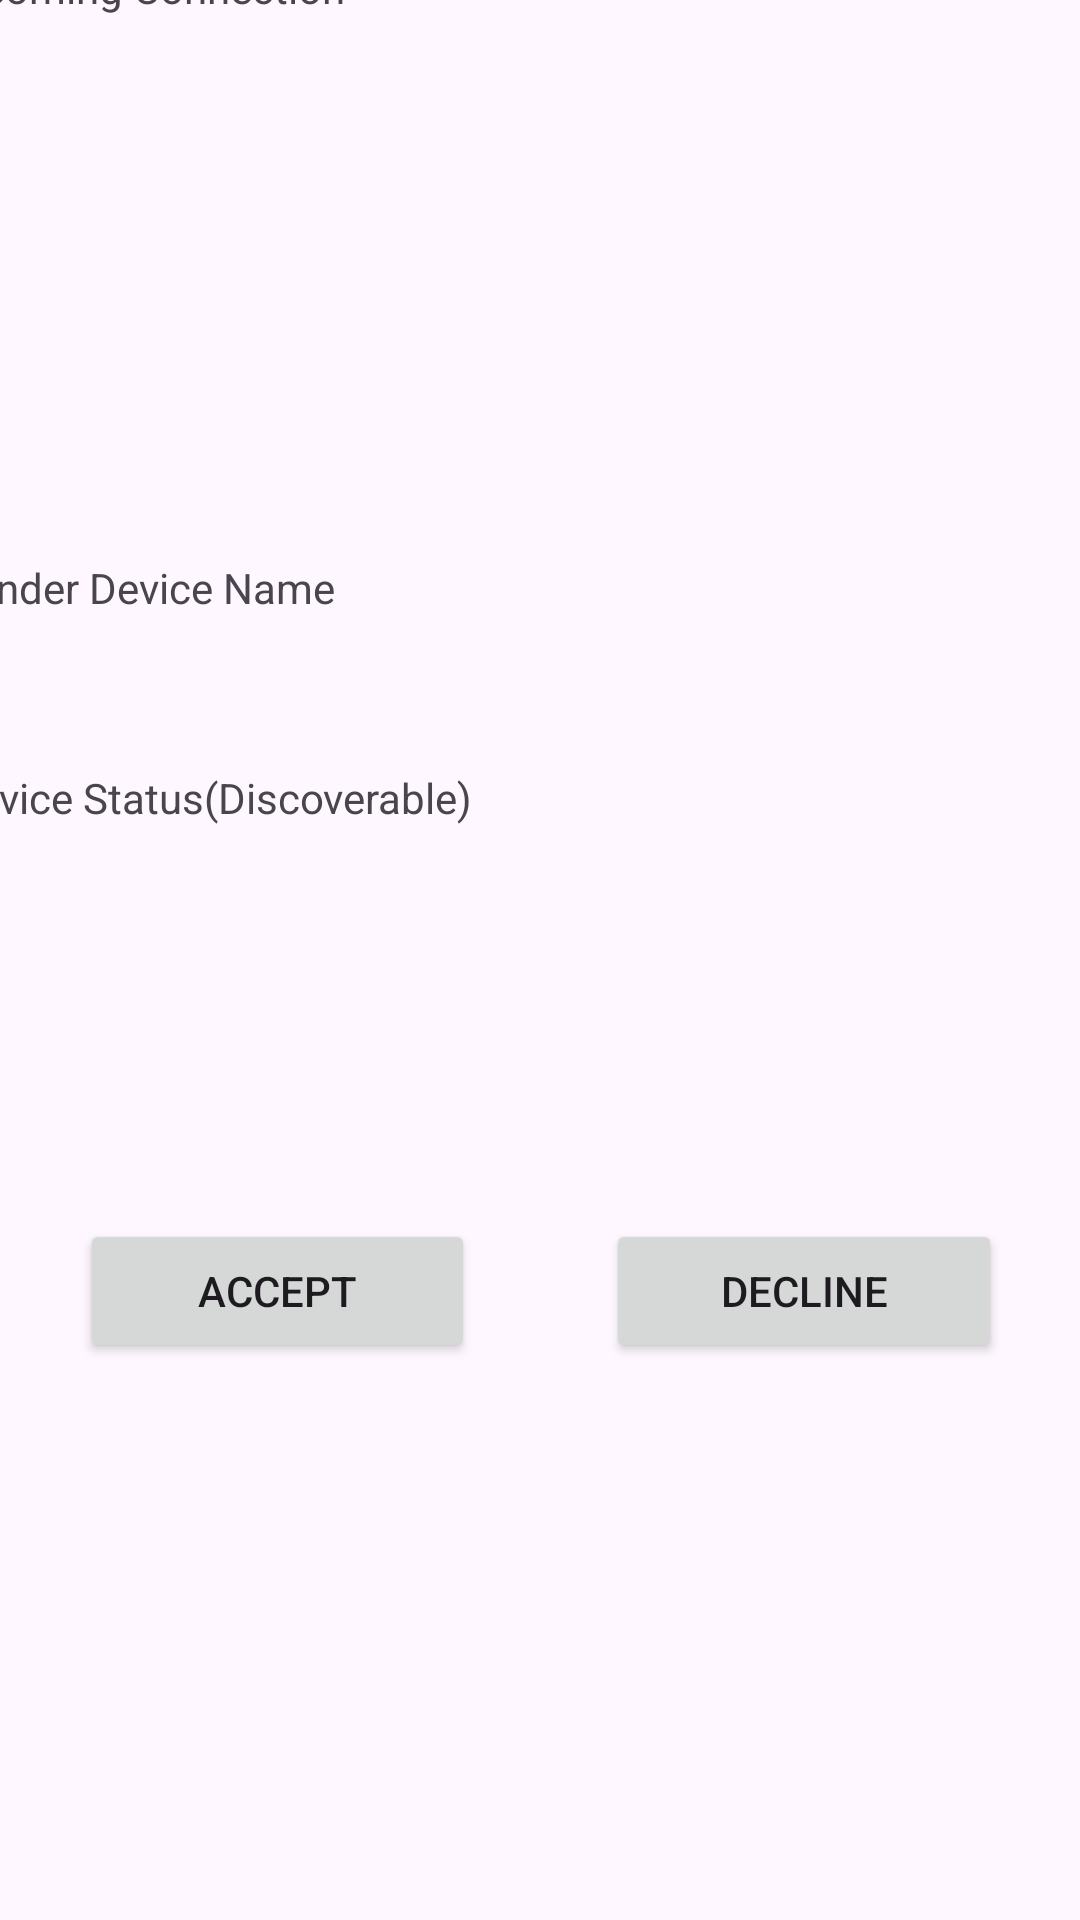

The Android layout XML behind this screen, and the referenced resources:
<!-- AndroidManifest.xml: application theme Theme.FileShare -->
<!-- res/layout/receiver.xml -->
<?xml version="1.0" encoding="utf-8"?>
<androidx.constraintlayout.widget.ConstraintLayout xmlns:android="http://schemas.android.com/apk/res/android"
    xmlns:app="http://schemas.android.com/apk/res-auto"
    xmlns:tools="http://schemas.android.com/tools"
    android:id="@+id/main"
    android:layout_width="match_parent"
    android:layout_height="match_parent"
    tools:context=".ReceiverActivity">

    <LinearLayout
        android:layout_width="395dp"
        android:layout_height="728dp"
        android:layout_marginStart="1dp"
        android:layout_marginTop="1dp"
        android:layout_marginEnd="1dp"
        android:layout_marginBottom="1dp"
        android:orientation="vertical"
        app:layout_constraintBottom_toBottomOf="parent"
        app:layout_constraintEnd_toEndOf="parent"
        app:layout_constraintStart_toStartOf="parent"
        app:layout_constraintTop_toTopOf="parent">

        <TextView
            android:id="@+id/textView103"
            android:layout_width="match_parent"
            android:layout_height="30dp" />

        <TextView
            android:id="@+id/textView106"
            android:layout_width="match_parent"
            android:layout_height="40dp"
            android:text="@string/incoming_connection" />

        <TextView
            android:id="@+id/textView107"
            android:layout_width="match_parent"
            android:layout_height="160dp"
            android:text="" />

        <TextView
            android:id="@+id/textView108"
            android:layout_width="match_parent"
            android:layout_height="40dp"
            android:text="@string/sender_device_name" />

        <TextView
            android:id="@+id/textView109"
            android:layout_width="match_parent"
            android:layout_height="30dp"
            android:text="" />

        <TextView
            android:id="@+id/textView110"
            android:layout_width="match_parent"
            android:layout_height="40dp"
            android:text="@string/status" />

        <TextView
            android:id="@+id/textView111"
            android:layout_width="match_parent"
            android:layout_height="110dp"
            android:text="" />

        <LinearLayout
            android:layout_width="match_parent"
            android:layout_height="81dp"
            android:orientation="horizontal">

            <TextView
                android:id="@+id/textView114"
                android:layout_width="wrap_content"
                android:layout_height="wrap_content"
                android:layout_weight="1" />

            <Button
                android:id="@+id/button8"
                android:layout_width="wrap_content"
                android:layout_height="wrap_content"
                android:layout_weight="1"
                android:text="@string/accept_connection" />

            <TextView
                android:id="@+id/textView115"
                android:layout_width="wrap_content"
                android:layout_height="wrap_content"
                android:layout_weight="1" />

            <Button
                android:id="@+id/button9"
                android:layout_width="wrap_content"
                android:layout_height="wrap_content"
                android:layout_weight="1"
                android:text="@string/decline_connection" />

            <TextView
                android:id="@+id/textView116"
                android:layout_width="wrap_content"
                android:layout_height="wrap_content"
                android:layout_weight="1" />
        </LinearLayout>
    </LinearLayout>
</androidx.constraintlayout.widget.ConstraintLayout>
<!-- resources referenced by this layout -->
<resources>
  <string name="accept_connection">Accept</string>
  <string name="decline_connection">Decline</string>
  <string name="incoming_connection">Incoming Connection</string>
  <string name="sender_device_name">Sender Device Name</string>
  <string name="status">Device Status(Discoverable)</string>
  <style name="Theme.FileShare" parent="Base.Theme.FileShare" />
  <style name="Base.Theme.FileShare" parent="Theme.Material3.DayNight.NoActionBar">
          
          
          <item name="colorPrimary">@color/ripe_strawberry</item>
          <item name="colorOnPrimary">@color/black</item>
  
          <item name="colorSecondary">@color/ripe_strawberry</item>
          <item name="colorOnSecondary">@color/black</item>
  
          <item name="android:statusBarColor">?attr/colorPrimary</item>
      </style>
  <color name="ripe_strawberry">#B7142D</color>
  <color name="black">#FF000000</color>
</resources>
